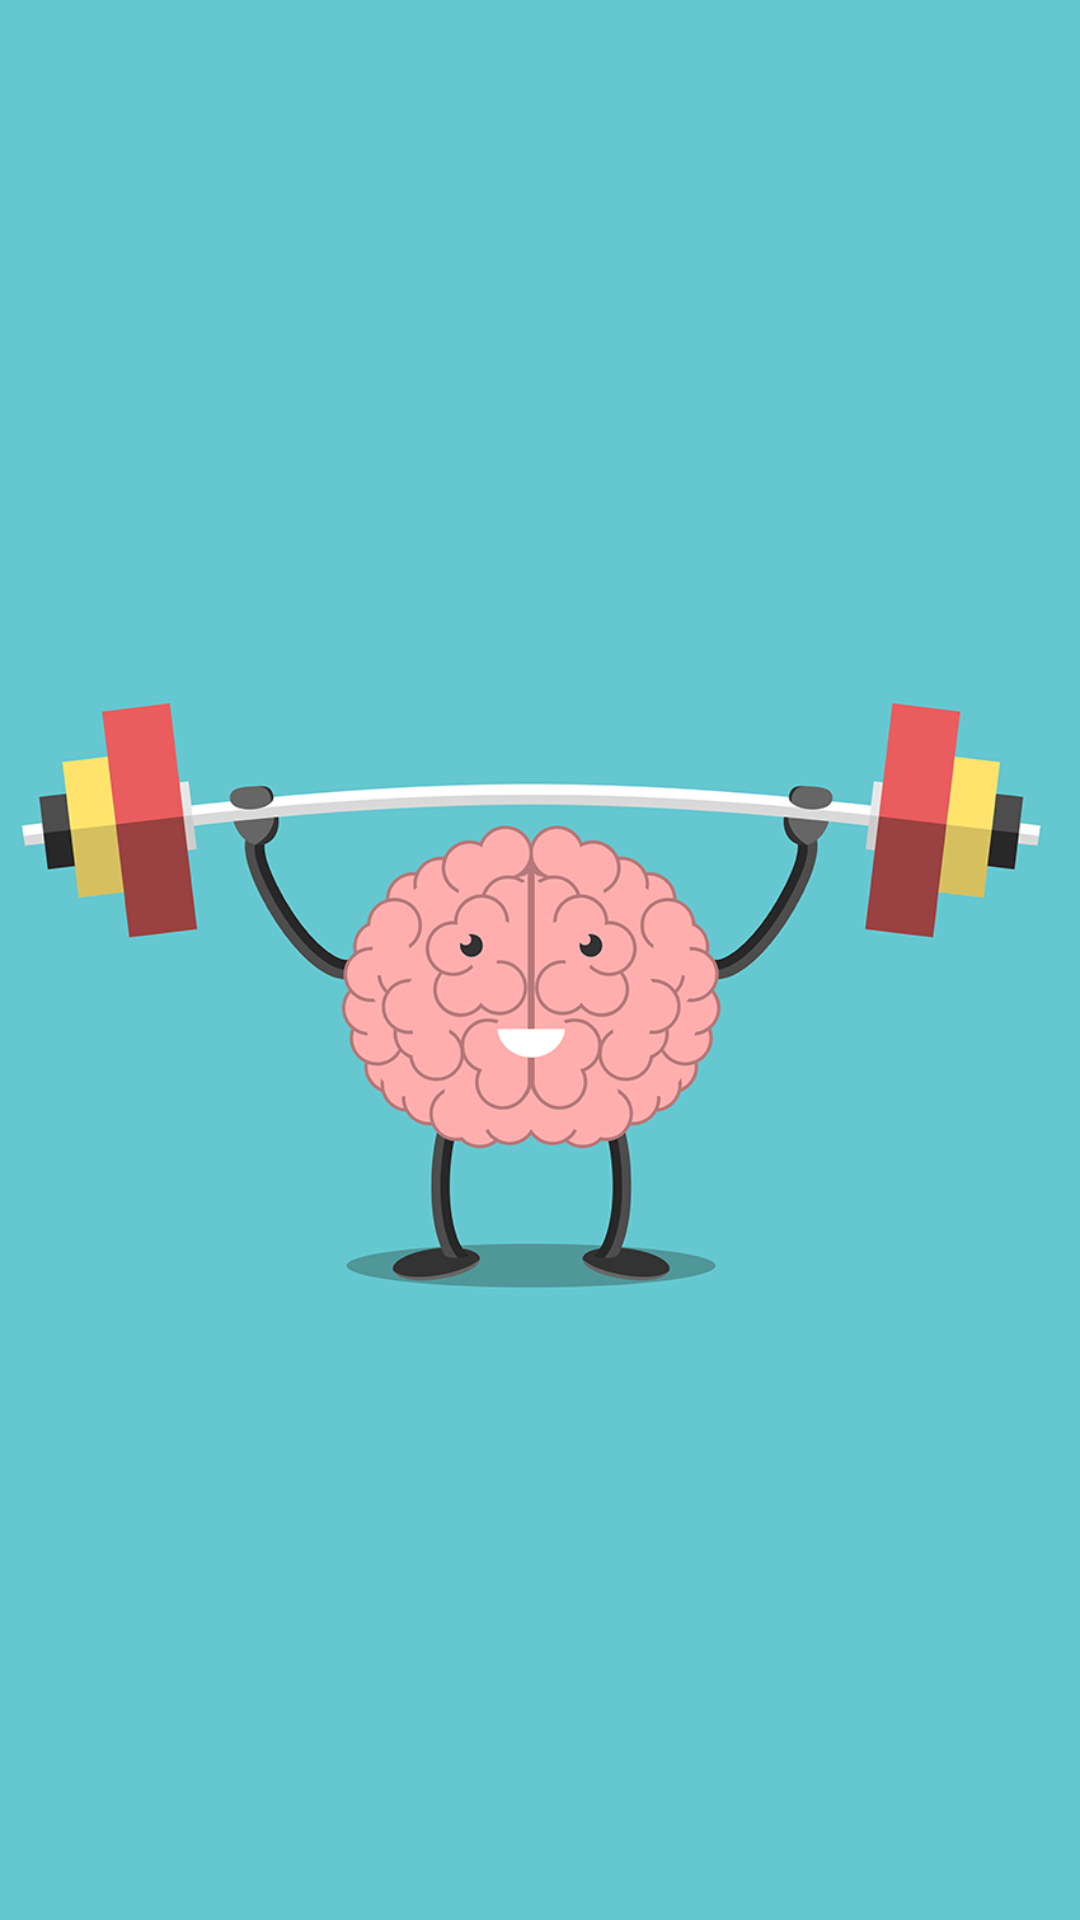

Reconstruct the res/layout file that produces this screen, plus the resources it refers to.
<!-- AndroidManifest.xml: application theme Theme.AppCompat.NoActionBar -->
<!-- res/layout/splash.xml -->
<?xml version="1.0" encoding="utf-8"?>
<androidx.constraintlayout.widget.ConstraintLayout xmlns:android="http://schemas.android.com/apk/res/android"
    xmlns:app="http://schemas.android.com/apk/res-auto"
    xmlns:tools="http://schemas.android.com/tools"
    android:layout_width="match_parent"
    android:layout_height="match_parent"
    tools:context=".views.SpashScreen"
    android:background="#65C7D0">


    <ImageView
        android:id="@+id/imageView"
        android:layout_width="wrap_content"
        android:layout_height="wrap_content"
        android:src="@drawable/splash"
        app:layout_constraintBottom_toBottomOf="parent"
        app:layout_constraintEnd_toEndOf="parent"
        app:layout_constraintStart_toStartOf="parent"
        app:layout_constraintTop_toTopOf="parent" />
</androidx.constraintlayout.widget.ConstraintLayout>
<!-- resources referenced by this layout -->
<resources>
  <!-- drawable splash: png bitmap (drawable, 102291 bytes) -->
</resources>
